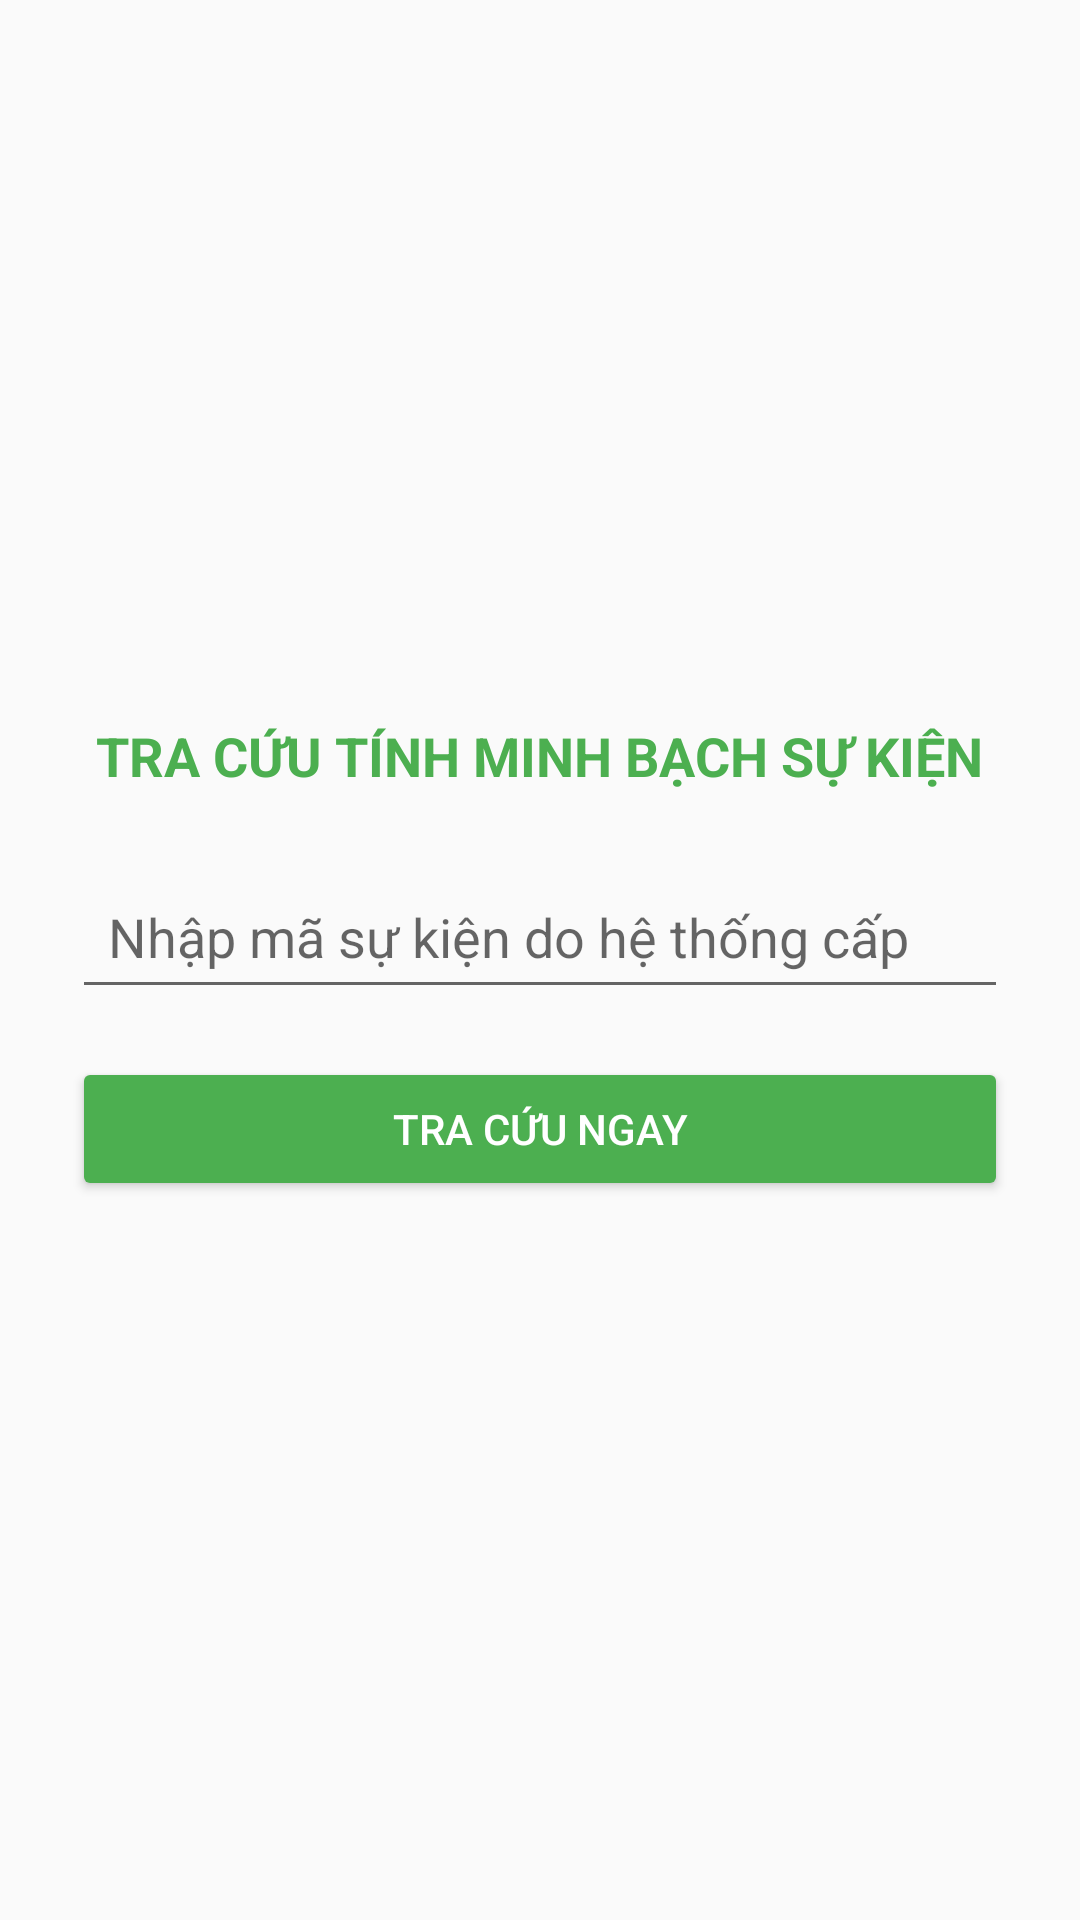

Produce the Android XML layout that renders to this screen, including the resource entries it uses.
<!-- AndroidManifest.xml: application theme Theme.QuanLyQuy -->
<!-- res/layout/man_hinh_thiet_khach.xml -->
<?xml version="1.0" encoding="utf-8"?>
<LinearLayout xmlns:android="http://schemas.android.com/apk/res/android"
    xmlns:tools="http://schemas.android.com/tools"
    android:layout_width="match_parent"
    android:layout_height="match_parent"
    android:orientation="vertical"
    android:padding="24dp"
    android:gravity="center">

    <TextView
        android:layout_width="wrap_content"
        android:layout_height="wrap_content"
        android:layout_marginBottom="24dp"
        android:gravity="center"
        android:text="TRA CỨU TÍNH MINH BẠCH SỰ KIỆN"
        android:textColor="#4CAF50"
        android:textSize="18sp"
        android:textStyle="bold"
        tools:ignore="HardcodedText,TextContrastCheck" />

    <EditText
        android:id="@+id/etMaSuKienTraCuu"
        android:layout_width="match_parent"
        android:layout_height="wrap_content"
        android:minHeight="48dp"
        android:hint="Nhập mã sự kiện do hệ thống cấp"
        android:padding="12dp"
        android:layout_marginBottom="16dp"
        tools:ignore="Autofill,HardcodedText,TextFields,VisualLintTextFieldSize" />

    <Button
        android:id="@+id/btnXacNhanTraCuu"
        android:layout_width="match_parent"
        android:layout_height="wrap_content"
        android:backgroundTint="#4CAF50"
        android:text="TRA CỨU NGAY"
        android:textColor="#FFFFFF"
        tools:ignore="HardcodedText,TextContrastCheck,VisualLintButtonSize" />
</LinearLayout>
<!-- resources referenced by this layout -->
<resources>
  <style name="Theme.QuanLyQuy" parent="Theme.AppCompat.Light.NoActionBar">
          
          <item name="colorPrimary">#1E88E5</item>
          <item name="colorPrimaryDark">#1565C0</item>
          <item name="colorAccent">#4CAF50</item>
      </style>
</resources>
